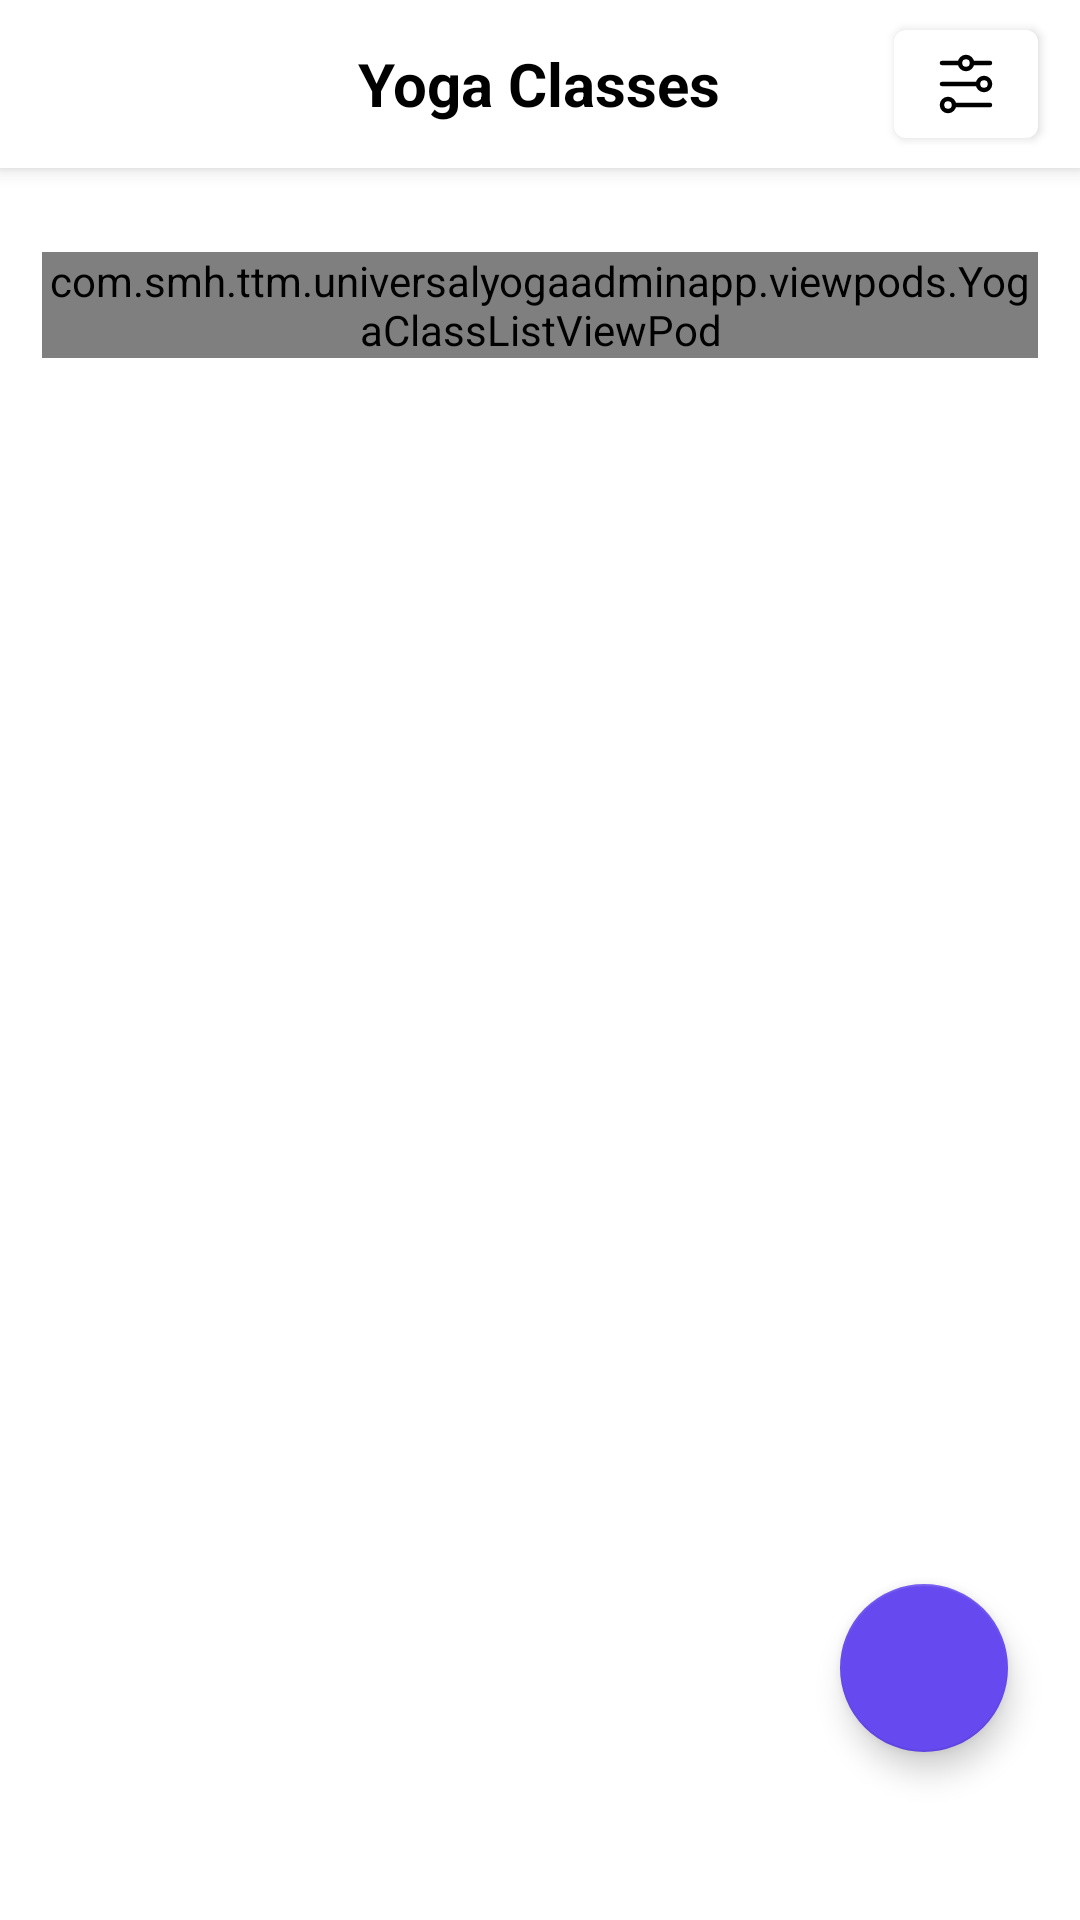

Reconstruct the res/layout file that produces this screen, plus the resources it refers to.
<!-- AndroidManifest.xml: application theme Theme.UniversalYogaAdminApp -->
<!-- res/layout/activity_yoga_class_list.xml -->
<?xml version="1.0" encoding="utf-8"?>
<FrameLayout xmlns:android="http://schemas.android.com/apk/res/android"
    xmlns:app="http://schemas.android.com/apk/res-auto"
    xmlns:tools="http://schemas.android.com/tools"
    android:id="@+id/class_item_main"
    android:layout_width="match_parent"
    android:layout_height="match_parent"
    tools:context=".activities.ClassItemListActivity">

    <androidx.coordinatorlayout.widget.CoordinatorLayout
        android:layout_width="match_parent"
        android:layout_height="match_parent">

        <com.google.android.material.appbar.AppBarLayout
            android:layout_width="match_parent"
            android:layout_height="wrap_content"
            android:background="@color/white">

            
            <com.google.android.material.appbar.CollapsingToolbarLayout

                android:layout_width="match_parent"
                android:layout_height="match_parent"
                android:fitsSystemWindows="true">

                <TextView
                    android:id="@+id/toolbar_title"
                    android:layout_width="wrap_content"
                    android:layout_height="wrap_content"
                    android:layout_gravity="center"
                    android:text="Yoga Classes"
                    android:textColor="@color/black"
                    android:textSize="20sp"
                    android:textStyle="bold" />

                <com.google.android.material.button.MaterialButton
                    android:id="@+id/iv_filter"
                    style="@style/Widget.MaterialComponents.Button.Icon"
                    android:layout_width="48dp"
                    android:layout_height="48dp"
                    android:layout_gravity="end|center_vertical"
                    android:layout_marginEnd="@dimen/margin_card_medium_4"
                    app:backgroundTint="@color/white"
                    app:icon="@drawable/ic_filter"
                    app:iconSize="24dp"
                    app:iconTint="@color/black" />


                <androidx.appcompat.widget.Toolbar
                    android:id="@+id/toolbar"
                    android:layout_width="match_parent"
                    android:layout_height="?attr/actionBarSize" />


            </com.google.android.material.appbar.CollapsingToolbarLayout>

        </com.google.android.material.appbar.AppBarLayout>

        <androidx.core.widget.NestedScrollView
            android:layout_width="match_parent"
            android:layout_height="match_parent"
            android:background="@color/white"
            app:layout_behavior="com.google.android.material.appbar.AppBarLayout$ScrollingViewBehavior">


            <LinearLayout
                android:layout_width="match_parent"
                android:layout_height="wrap_content"
                android:layout_margin="@dimen/margin_card_medium_4"
                android:orientation="vertical">

                <LinearLayout
                    android:id="@+id/ll_search_by_teacher"
                    android:layout_width="match_parent"
                    android:layout_height="wrap_content"
                    android:layout_marginTop="@dimen/margin_card_medium_4"
                    android:orientation="horizontal"
                    android:visibility="gone">

                    <com.google.android.material.textfield.TextInputLayout
                        android:id="@+id/text_input_layout"
                        android:layout_width="0dp"
                        android:layout_height="wrap_content"
                        android:layout_marginBottom="@dimen/margin_card_medium_2"
                        android:layout_weight="2"
                        app:boxBackgroundColor="@color/whiteDark1"
                        app:boxCornerRadiusBottomEnd="25dp"
                        app:boxCornerRadiusBottomStart="25dp"
                        app:boxCornerRadiusTopEnd="25dp"
                        app:boxCornerRadiusTopStart="25dp"
                        app:boxStrokeColor="@color/whiteDark1"
                        app:boxStrokeWidth="0dp"
                        app:boxStrokeWidthFocused="0dp"
                        app:endIconMode="clear_text"
                        app:hintAnimationEnabled="false"
                        app:hintEnabled="false"
                        app:startIconDrawable="@drawable/baseline_search_24">

                        <com.google.android.material.textfield.TextInputEditText

                            android:id="@+id/class_et_search"
                            android:layout_width="match_parent"
                            android:layout_height="wrap_content"
                            android:background="@null"
                            android:drawableStart="@drawable/baseline_search_24"
                            android:hint="Search here..."
                            android:padding="10dp" />  

                    </com.google.android.material.textfield.TextInputLayout>

                    
                    
                    
                    
                    
                    
                    
                    
                    
                    
                    
                    
                    
                    
                    
                    

                </LinearLayout>

                <LinearLayout
                    android:id="@+id/ll_search_by_date"
                    android:layout_width="match_parent"
                    android:layout_height="wrap_content"
                    android:layout_marginTop="@dimen/margin_card_medium_4"
                    android:orientation="vertical"
                    android:visibility="gone">

                    <TextView
                        android:layout_width="wrap_content"
                        android:layout_height="wrap_content"
                        android:layout_marginBottom="@dimen/margin_medium"
                        android:text="Start Date"
                        android:textColor="@color/black"
                        android:textSize="16sp"
                        android:textStyle="bold" />

                    <EditText
                        android:id="@+id/et_start_date"
                        android:layout_width="match_parent"
                        android:layout_height="wrap_content"
                        android:layout_marginBottom="@dimen/margin_large"
                        android:background="@drawable/edit_text_background"
                        android:drawableEnd="@drawable/ic_calendar"
                        android:focusable="false"
                        android:hint="Select Date"
                        android:padding="12dp" />

                    <TextView
                        android:layout_width="wrap_content"
                        android:layout_height="wrap_content"
                        android:layout_marginBottom="@dimen/margin_medium"
                        android:text="End Date"
                        android:textColor="@color/black"
                        android:textSize="16sp"
                        android:textStyle="bold" />

                    <EditText
                        android:id="@+id/et_end_date"
                        android:layout_width="match_parent"
                        android:layout_height="wrap_content"
                        android:layout_marginBottom="@dimen/margin_large"
                        android:background="@drawable/edit_text_background"
                        android:drawableEnd="@drawable/ic_calendar"
                        android:focusable="false"
                        android:hint="Select Date"
                        android:padding="12dp" />

                    <com.google.android.material.button.MaterialButton
                        android:id="@+id/btnSearch"
                        android:layout_width="200dp"
                        android:layout_height="56dp"
                        android:layout_gravity="center"
                        android:layout_marginTop="@dimen/margin_large"
                        android:backgroundTint="@color/colorPrimary"
                        android:text="Search"
                        android:textColor="@color/white"
                        app:cornerRadius="12dp" />
                </LinearLayout>

                <com.smh.ttm.universalyogaadminapp.viewpods.YogaClassListViewPod
                    android:id="@+id/vpClassList"
                    layout="@layout/view_pod_class_item_list"
                    android:layout_width="match_parent"
                    android:layout_height="wrap_content"
                    android:layout_marginTop="@dimen/margin_card_medium_4" />
            </LinearLayout>
        </androidx.core.widget.NestedScrollView>

        <com.google.android.material.floatingactionbutton.FloatingActionButton
            android:id="@+id/fb_create_New"
            android:layout_width="wrap_content"
            android:layout_height="wrap_content"
            android:layout_gravity="bottom|end"
            android:layout_marginEnd="@dimen/margin_large"
            android:layout_marginBottom="?attr/actionBarSize"
            android:src="@drawable/baseline_add_24"
            app:backgroundTint="@color/colorPrimary"
            app:tint="@color/white" />

    </androidx.coordinatorlayout.widget.CoordinatorLayout>

    <TextView
        android:id="@+id/tv_no_data_found"
        android:layout_width="wrap_content"
        android:layout_height="wrap_content"
        android:layout_gravity="center"
        android:text="No data found"
        android:textColor="@color/whiteDark8"
        android:textSize="16sp"
        android:textStyle="bold"
        android:visibility="gone" />
    
    <View
        android:id="@+id/loading_overlay"
        android:layout_width="match_parent"
        android:layout_height="match_parent"
        android:background="#80000000"
        android:visibility="gone" />

    
    <ProgressBar
        android:id="@+id/progress_bar"
        android:layout_width="wrap_content"
        android:layout_height="wrap_content"
        android:layout_gravity="center"
        android:visibility="gone" />

</FrameLayout>
<!-- res/layout/view_pod_class_item_list.xml (included above) -->
<?xml version="1.0" encoding="utf-8"?>
<RelativeLayout xmlns:android="http://schemas.android.com/apk/res/android"
    android:layout_width="match_parent"
    android:layout_height="wrap_content"
    xmlns:tools="http://schemas.android.com/tools"
    xmlns:app="http://schemas.android.com/apk/res-auto">
    <androidx.recyclerview.widget.RecyclerView
        android:layout_marginStart="@dimen/margin_small"
        android:layout_marginEnd="@dimen/margin_small"
        android:id="@+id/rvClassItemList"
        tools:listitem="@layout/view_holder_class_item"
        tools:itemCount="3"
        android:layout_width="match_parent"
        android:layout_height="wrap_content"
        />
</RelativeLayout>
<!-- res/layout/view_holder_class_item.xml (included above) -->
<?xml version="1.0" encoding="utf-8"?>
<androidx.cardview.widget.CardView xmlns:android="http://schemas.android.com/apk/res/android"
    xmlns:app="http://schemas.android.com/apk/res-auto"
    xmlns:tools="http://schemas.android.com/tools"
    android:id="@+id/cvItem"
    android:layout_width="match_parent"
    android:layout_height="wrap_content"
    android:layout_gravity="center"
    android:layout_marginBottom="@dimen/margin_card_medium_4"
    app:cardBackgroundColor="#EDE7F6"
    app:cardCornerRadius="12dp"
    app:cardElevation="4dp">

    <LinearLayout
        android:layout_width="match_parent"
        android:layout_height="150dp"
        android:orientation="horizontal">

        <ImageView
            android:id="@+id/ivClassImg"
            android:layout_width="150dp"
            android:layout_height="wrap_content"
            android:layout_gravity="center"
            android:src="@drawable/yoga_img_background"
            android:scaleType="fitXY" />
        
        <RelativeLayout
            android:layout_margin="8dp"
            android:layout_width="match_parent"
            android:layout_height="wrap_content">

            <TextView
                android:id="@+id/tvClassName"
                android:layout_width="wrap_content"
                android:layout_height="wrap_content"
                android:layout_margin="5dp"
                android:ellipsize="end"
                android:maxLines="2"
                android:text="Flow Yoga"
                android:textColor="@color/black"
                android:textSize="18sp"
                android:textStyle="bold"
                tools:ignore="RtlCompat" />

            <TextView
                android:id="@+id/tvClassDate"
                android:layout_width="wrap_content"
                android:layout_height="wrap_content"
                android:layout_below="@id/tvClassName"
                android:layout_gravity="start"
                android:drawablePadding="@dimen/margin_medium"
                android:padding="4dp"
                android:text="Saturday"
                android:textColor="@color/black"
                android:textSize="14sp"
                app:drawableStartCompat="@drawable/ic_calendar_with_blue"

                tools:ignore="RtlCompat" />

         

            <TextView
                android:id="@+id/tvInstructorName"
                android:layout_width="wrap_content"
                android:layout_height="wrap_content"
                android:layout_below="@id/tvClassDate"
                android:layout_gravity="start"
                android:drawablePadding="@dimen/margin_medium"
                android:padding="4dp"
                android:text="Ms. Anne"
                android:textColor="@color/black"
                android:textSize="14sp"
                app:drawableStartCompat="@drawable/ic_person_with_blue"
                tools:ignore="RtlCompat" />
        </RelativeLayout>


    </LinearLayout>

</androidx.cardview.widget.CardView>
<!-- resources referenced by this layout -->
<resources>
  <color name="black">#FF000000</color>
  <color name="colorPrimary">#6649EF</color>
  <color name="white">#FFFFFFFF</color>
  <color name="whiteDark1">#f2f2f2</color>
  <color name="whiteDark8">#999999</color>
  <dimen name="margin_card_medium">6dp</dimen>
  <dimen name="margin_card_medium_2">12dp</dimen>
  <dimen name="margin_card_medium_4">14dp</dimen>
  <dimen name="margin_large">24dp</dimen>
  <dimen name="margin_medium">8dp</dimen>
  <dimen name="margin_small">4dp</dimen>
  <!-- drawable edit_text_background (drawable) -->
  <?xml version="1.0" encoding="utf-8"?>
  <shape xmlns:android="http://schemas.android.com/apk/res/android">
      <solid android:color="@android:color/white" /> 
      <corners android:radius="8dp" /> 
      <stroke
          android:width="2dp"
      android:color="@color/text_box_background_stroke_color" /> 
  </shape>
  <!-- drawable ic_calendar_with_blue (drawable) -->
  <vector xmlns:android="http://schemas.android.com/apk/res/android" android:height="24dp" android:tint="#6649EF" android:viewportHeight="24" android:viewportWidth="24" android:width="24dp">
        
      <path android:fillColor="@android:color/white" android:pathData="M19,4h-1V2h-2v2H8V2H6v2H5C3.89,4 3.01,4.9 3.01,6L3,20c0,1.1 0.89,2 2,2h14c1.1,0 2,-0.9 2,-2V6C21,4.9 20.1,4 19,4zM19,20H5V10h14V20zM9,14H7v-2h2V14zM13,14h-2v-2h2V14zM17,14h-2v-2h2V14zM9,18H7v-2h2V18zM13,18h-2v-2h2V18zM17,18h-2v-2h2V18z"/>
      
  </vector>
  <!-- drawable ic_filter (drawable) -->
  <vector xmlns:android="http://schemas.android.com/apk/res/android" android:height="64dp" android:viewportHeight="24" android:viewportWidth="24" android:width="64dp">
        
      <path android:fillColor="#00000000" android:pathData="M4,5L10,5M10,5C10,6.105 10.895,7 12,7C13.105,7 14,6.105 14,5M10,5C10,3.895 10.895,3 12,3C13.105,3 14,3.895 14,5M14,5L20,5M4,12H16M16,12C16,13.105 16.895,14 18,14C19.105,14 20,13.105 20,12C20,10.895 19.105,10 18,10C16.895,10 16,10.895 16,12ZM8,19H20M8,19C8,17.895 7.105,17 6,17C4.895,17 4,17.895 4,19C4,20.105 4.895,21 6,21C7.105,21 8,20.105 8,19Z" android:strokeColor="#fff" android:strokeLineCap="round" android:strokeWidth="1.5"/>
      
  </vector>
  <!-- drawable ic_person_with_blue (drawable) -->
  <vector xmlns:android="http://schemas.android.com/apk/res/android" android:height="24dp" android:tint="#6649EF" android:viewportHeight="24" android:viewportWidth="24" android:width="24dp">
        
      <path android:fillColor="@android:color/white" android:pathData="M12,12c2.21,0 4,-1.79 4,-4s-1.79,-4 -4,-4 -4,1.79 -4,4 1.79,4 4,4zM12,14c-2.67,0 -8,1.34 -8,4v2h16v-2c0,-2.66 -5.33,-4 -8,-4z"/>
      
  </vector>
  <!-- drawable ic_time_with_blue (drawable) -->
  <vector xmlns:android="http://schemas.android.com/apk/res/android" android:height="24dp" android:tint="#6649EF" android:viewportHeight="24" android:viewportWidth="24" android:width="24dp">
        
      <path android:fillColor="@android:color/white" android:pathData="M11.99,2C6.47,2 2,6.48 2,12s4.47,10 9.99,10C17.52,22 22,17.52 22,12S17.52,2 11.99,2zM12,20c-4.42,0 -8,-3.58 -8,-8s3.58,-8 8,-8 8,3.58 8,8 -3.58,8 -8,8z"/>
        
      <path android:fillColor="@android:color/white" android:pathData="M12.5,7H11v6l5.25,3.15 0.75,-1.23 -4.5,-2.67z"/>
      
  </vector>
  <style name="Theme.UniversalYogaAdminApp" parent="Base.Theme.UniversalYogaAdminApp" />
  <color name="text_box_background_stroke_color">#d4f1f4</color>
  <color name="colorPrimaryVariant">#6649EF</color>
  <color name="colorOnPrimary">#FFFFFF</color>
  <color name="colorOnSecondary">#151515</color>
  <color name="colorSurface">#FFFFFF</color>
  <color name="colorError">#B00020</color>
  <color name="colorOnBackground">#151515</color>
  <color name="colorOnSurface">#151515</color>
  <color name="colorOnError">#FFFFFF</color>
</resources>
